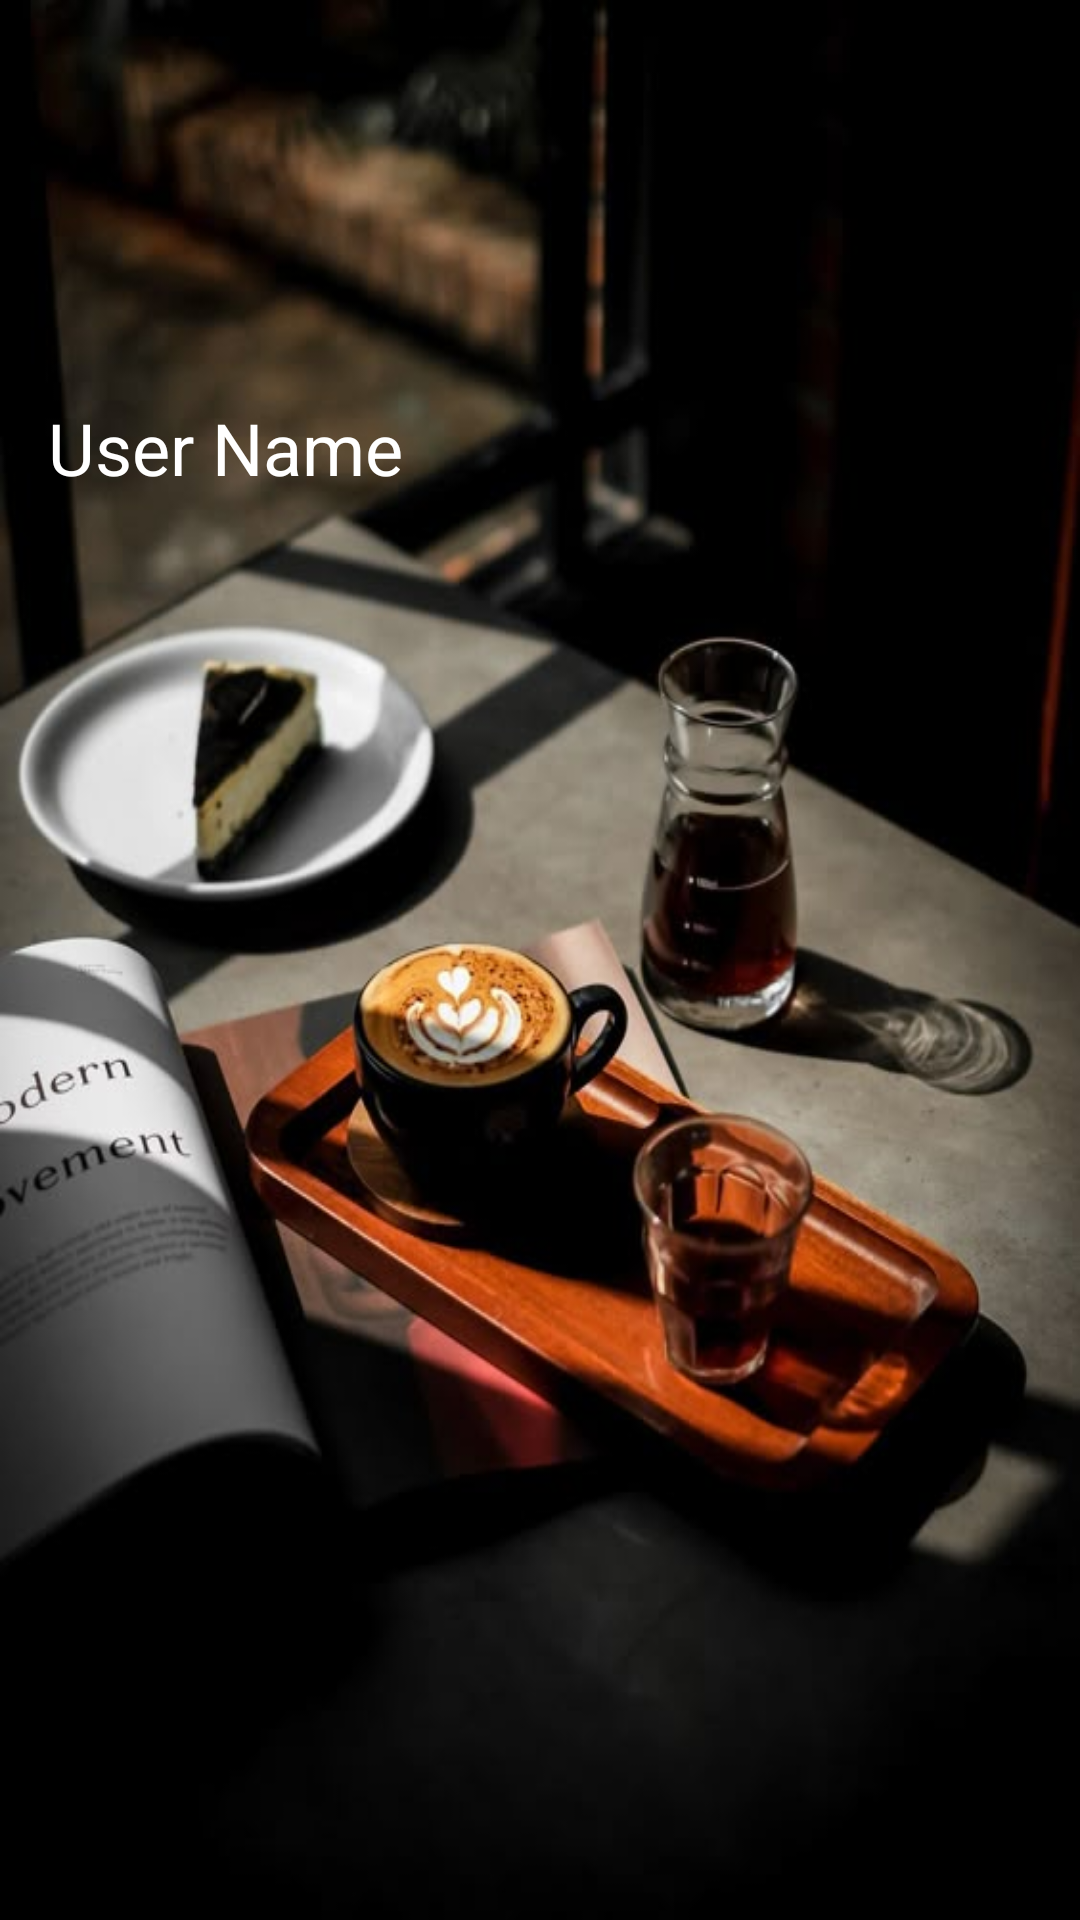

Android layout source for this screen:
<!-- AndroidManifest.xml: application theme AppTheme -->
<!-- res/layout/nav_header_main.xml -->
<?xml version="1.0" encoding="utf-8"?>
<LinearLayout xmlns:android="http://schemas.android.com/apk/res/android"
    android:layout_width="match_parent"
    android:layout_height="200dp"
    android:orientation="vertical"
    android:background="@drawable/anh"
    android:padding="16dp">


    
    <LinearLayout
        android:layout_width="wrap_content"
        android:layout_height="wrap_content"
        android:gravity="end"
        android:orientation="horizontal"
        android:paddingTop="8dp">

    </LinearLayout>

    <ImageView
        android:id="@+id/avatar"
        android:layout_width="108dp"
        android:layout_height="97dp"
        android:layout_gravity="bottom"
        android:adjustViewBounds="true"
        android:scaleType="centerCrop"
        android:src="@drawable/avatar" />
    <TextView
        android:id="@+id/username"
        android:layout_width="wrap_content"
        android:layout_height="wrap_content"
        android:text="User Name"
        android:textSize="24sp"
        android:textColor="@color/white"
        android:layout_below="@id/avatar"
        android:layout_centerHorizontal="true"
        android:layout_marginTop="12dp" />



</LinearLayout>
<!-- resources referenced by this layout -->
<resources>
  <color name="white">#FFFFFFFF</color>
  <!-- drawable anh: jpg bitmap (drawable, 40312 bytes) -->
</resources>
